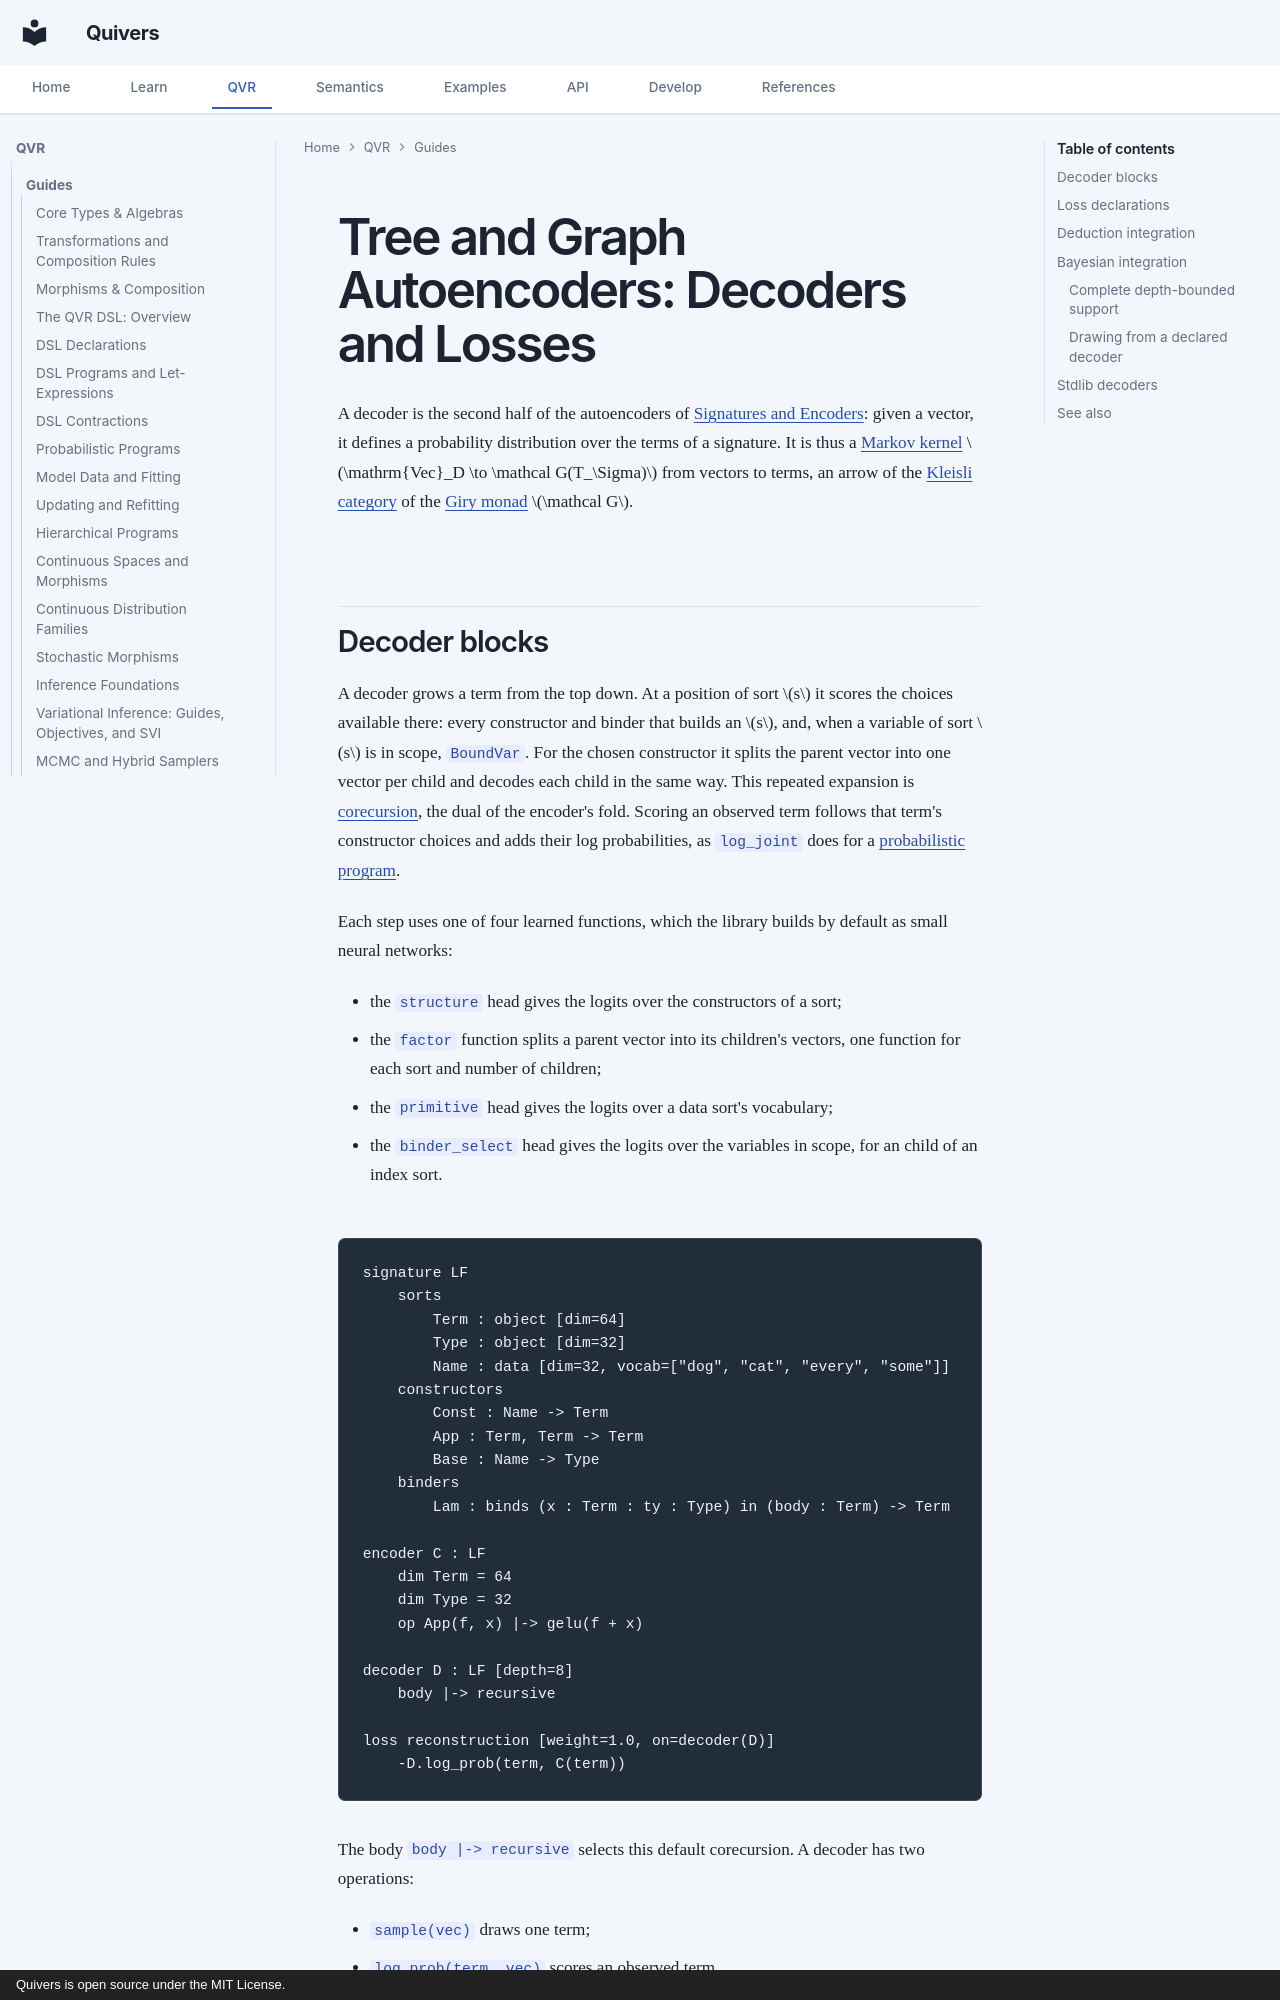

repository: quivers-dev/quivers · page: guides/structural-compression-decoders-and-losses/index.html · generator: mkdocs · copyright: Quivers is open source under the MIT License.

# Tree and Graph Autoencoders: Decoders and Losses

A decoder is the second half of the autoencoders of
[Signatures and Encoders](structural-compression-signatures-and-encoders.md): given a
vector, it defines a probability distribution over the terms of a signature. It is
thus a [Markov kernel](https://en.wikipedia.org/wiki/Markov_kernel)
$\mathrm{Vec}_D \to \mathcal G(T_\Sigma)$ from vectors to terms, an arrow of the
[Kleisli category](https://ncatlab.org/nlab/show/Kleisli+category) of the
[Giry monad](stochastic.md#the-giry-monad-and-finstoch) $\mathcal G$.
